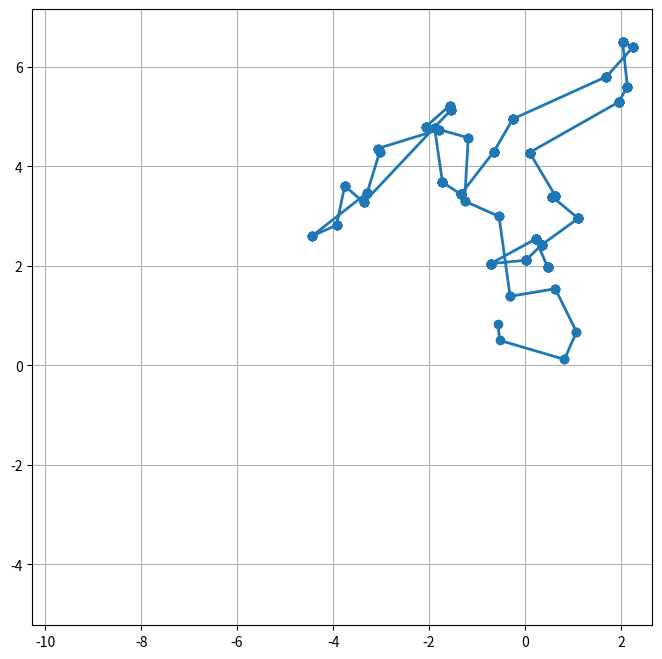

Python code for this plot: (Note: this script raises an exception after producing the figure.)
import numpy as np
import matplotlib.pyplot as plt
from matplotlib.animation import FuncAnimation


def ctrw_2d(num_steps, jump_distribution, waiting_time_distribution):
    jumps_x, jumps_y = jump_distribution(num_steps)
    waiting_times = waiting_time_distribution(num_steps)

    positions_x = np.cumsum(jumps_x)
    positions_y = np.cumsum(jumps_y)
    times = np.cumsum(waiting_times)

    return times, positions_x, positions_y


def jump_dist(num_steps):
    # Random angles for uniform directions
    theta = 2 * np.pi * np.random.rand(num_steps)

    # Lengths of jumps from normal distribution
    r = np.random.normal(0, 1, num_steps)

    jumps_x = r * np.cos(theta)
    jumps_y = r * np.sin(theta)

    return jumps_x, jumps_y


def waiting_time_dist(num_steps):
    return np.random.exponential(5, num_steps)


num_steps = 200
times, positions_x, positions_y = ctrw_2d(num_steps, jump_dist, waiting_time_dist)

# Scale waiting times for animation purposes
scaled_times = np.int_(times/10)

# Expand the positions based on the waiting times
expanded_positions_x = np.repeat(positions_x, scaled_times)
expanded_positions_y = np.repeat(positions_y, scaled_times)

fig, ax = plt.subplots(figsize=(8, 8))
line, = ax.plot([], [], lw=2, marker='o')
ax.set_xlim(1.1 * np.min(positions_x), 1.1 * np.max(positions_x))
ax.set_ylim(1.1 * np.min(positions_y), 1.1 * np.max(positions_y))
ax.grid(True)


def init():
    line.set_data([], [])
    return line,


def update(frame):
    line.set_data(expanded_positions_x[:frame], expanded_positions_y[:frame])
    return line,


ani = FuncAnimation(fig, update, frames=len(expanded_positions_x), init_func=init, blit=True)

# Save the animation
ani.save('ctrw_animation.mp4', writer='ffmpeg', fps=30)
